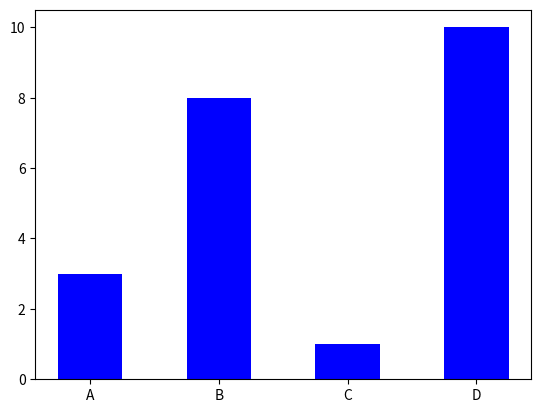

The matplotlib source for this figure:
import matplotlib.pyplot as plt
import numpy as np

x = np.array(["A", "B", "C", "D"])
y = np.array([3, 8, 1, 10])

plt.bar(x,y, color = "blue", width = 0.5)
# Horizontal Bars : plt.barh(x,y)
plt.show()